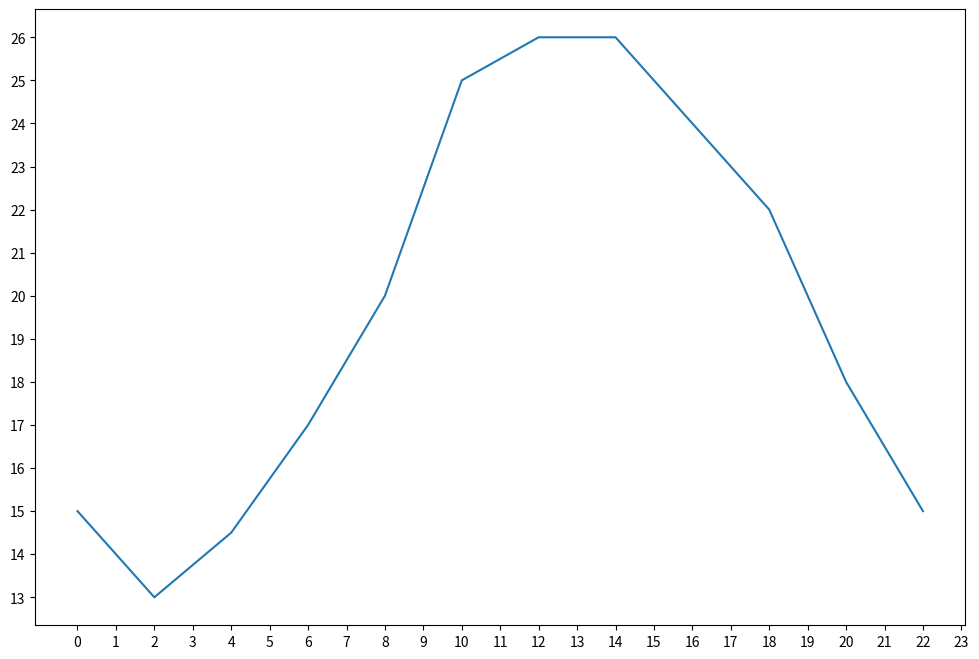

Python code for this plot: (Note: this script raises an exception after producing the figure.)
from matplotlib import pyplot as plt

x = range(0, 24, 2)
y = [15, 13, 14.5, 17, 20, 25, 26, 26, 24, 22, 18, 15]

# 设置图片大小
plt.figure(figsize=(12, 8), dpi=50)

# 绘图 
plt.plot(x, y)

# 设置xy轴坐标值
plt.xticks(range(24))
plt.yticks(range(min(y), max(y)+1))

# 保存图片
plt.savefig('code/matplotlib_test/test1.jpg')

# 展示图形
plt.show()
